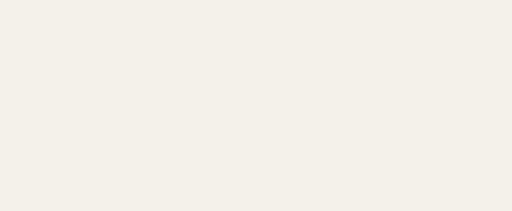
t = 0.00 s
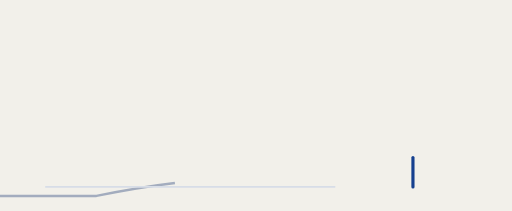
t = 0.55 s
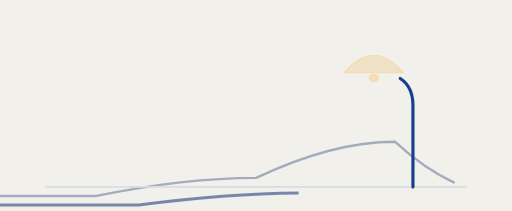
t = 0.98 s
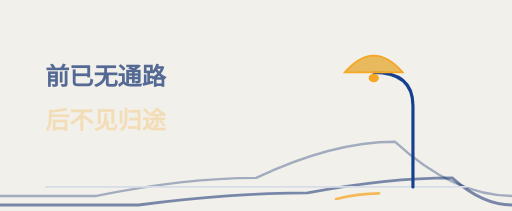
t = 1.53 s
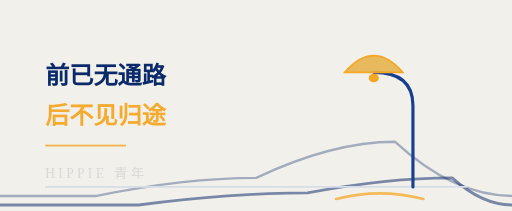
t = 2.00 s
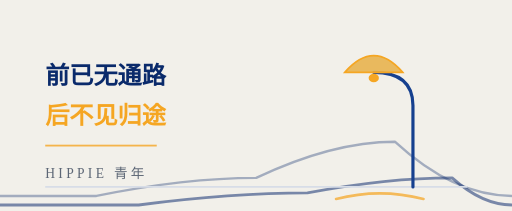
t = 2.50 s

The animated SVG that drew these frames (rendered in a browser with its animation timeline set to each time). Animation: 12 SMIL elements (animate=10,animateTransform=2); one cycle of 2.50 s.

<svg xmlns="http://www.w3.org/2000/svg" viewBox="0 0 340 140" preserveAspectRatio="xMidYMid meet" style="width:100%;display:block"><rect width="340" height="140" fill="#F2F0EA"/><path d="M0 130 Q35.2 130 64 130 Q122.3 118 170 118 Q220.6 94 262 94 Q301.0 130 340 130" fill="none" stroke="#0A2A6B" stroke-width="1.6" stroke-linejoin="round" opacity="0.34" stroke-dasharray="700" stroke-dashoffset="700"><animate attributeName="stroke-dashoffset" from="700" to="0" calcMode="spline" keySplines="0.35 0 0.15 1" dur="1.5s" begin="0.3s" fill="freeze"/></path><path d="M0 136 Q50.6 136 92 136 Q153.6 128 204 128 Q256.8 118 300 118 Q320.0 136 340 136" fill="none" stroke="#0A2A6B" stroke-width="1.9" stroke-linejoin="round" opacity="0.52" stroke-dasharray="700" stroke-dashoffset="700"><animate attributeName="stroke-dashoffset" from="700" to="0" calcMode="spline" keySplines="0.35 0 0.15 1" dur="1.5s" begin="0.55s" fill="freeze"/></path><path d="M30 124 H310" stroke="#D7DDE7" stroke-width="1.3" stroke-dasharray="280" stroke-dashoffset="280"><animate attributeName="stroke-dashoffset" from="280" to="0" calcMode="spline" keySplines="0.35 0 0.15 1" dur="0.8s" begin="0s" fill="freeze"/></path><path d="M274 124 L274 70 Q274 48 248 48" fill="none" stroke="#16408F" stroke-width="2.1" stroke-linecap="round" stroke-dasharray="130" stroke-dashoffset="130"><animate attributeName="stroke-dashoffset" from="130" to="0" calcMode="spline" keySplines="0.35 0 0.15 1" dur="1s" begin="0.4s" fill="freeze"/></path><g transform="translate(248 48) scale(0.74)" opacity="0"><animate attributeName="opacity" from="0" to="1" dur="0.5s" begin="0.85s" fill="freeze"/><path d="M-26 0 Q0 -30 26 0 Z" fill="#E8B44F" opacity="0.9"/><path d="M-26 0 Q0 -30 26 0 Z" fill="none" stroke="#F5A623" stroke-width="1.5"/><ellipse cx="0" cy="5" rx="4.6" ry="3.8" fill="#F5A623"/></g><path d="M223 132 Q252 124.5 281 132" fill="none" stroke="#F5A623" stroke-width="1.8" stroke-linecap="round" opacity="0.72" stroke-dasharray="61" stroke-dashoffset="61"><animate attributeName="stroke-dashoffset" from="61" to="0" calcMode="spline" keySplines="0.35 0 0.15 1" dur="0.9s" begin="1.1s" fill="freeze"/></path><text x="30" y="56" font-size="16" fill="#0A2A6B" font-weight="700" font-family="Georgia, 'Times New Roman', 'Songti SC', serif" opacity="0">前已无通路<animate attributeName="opacity" from="0" to="1" dur="0.7s" begin="1.05s" fill="freeze"/><animateTransform attributeName="transform" type="translate" from="0 5" to="0 0" values="0 5;0 0" keyTimes="0;1" calcMode="spline" keySplines="0.35 0 0.15 1" dur="0.7s" begin="1.05s" fill="freeze"/></text><text x="30" y="82" font-size="16" fill="#F5A623" font-weight="700" font-family="Georgia, 'Times New Roman', 'Songti SC', serif" opacity="0">后不见归途<animate attributeName="opacity" from="0" to="1" dur="0.7s" begin="1.35s" fill="freeze"/><animateTransform attributeName="transform" type="translate" from="0 5" to="0 0" values="0 5;0 0" keyTimes="0;1" calcMode="spline" keySplines="0.35 0 0.15 1" dur="0.7s" begin="1.35s" fill="freeze"/></text><rect x="30" y="96" width="0" height="1.2" fill="#F5A623" opacity="0.8"><animate attributeName="width" values="0;74" keyTimes="0;1" calcMode="spline" keySplines="0.35 0 0.15 1" dur="0.7s" begin="1.7s" fill="freeze"/></rect><text x="30" y="118" font-size="9" fill="#5C6675" letter-spacing="2.2" font-family="Georgia, 'Times New Roman', 'Songti SC', serif" opacity="0">HIPPIE 青年<animate attributeName="opacity" from="0" to="1" dur="0.6s" begin="1.9s" fill="freeze"/></text></svg>
